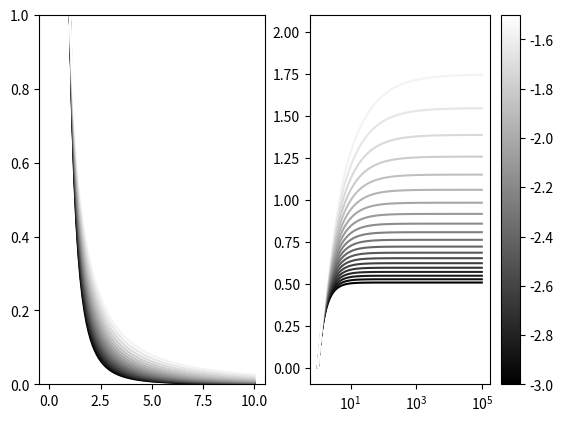

Reproduce this figure in Python.
import sympy as sp
import numpy as np
import matplotlib.pyplot as plt
import scipy as sip

_,axes = plt.subplots(1,2)

power = np.linspace(-3,-1.5,21)
x = sp.symbols('x')

cmap = plt.cm.gray
norm = plt.Normalize(power.min(), power.max())

xx = np.linspace(0.001,10,100)
for i, p in enumerate(power):
    color = cmap(norm(p))
    f = x**p
    F = sp.integrate(f,x)
    F_a = sp.limit(F,x,sp.oo)
    F_b = F.subs(x,1)
    integral = F_a - F_b
    f_num = sp.lambdify(x,f)
    axes[0].plot(xx,f_num(xx),color = color)



axes[0].set_ylim(0.0,1.0)

# right panel

xx2 = np.logspace(0,5,100)

for i, p in enumerate(power):
    color = cmap(norm(p))
    f = x**p
    f_num = sp.lambdify(x,f)
    yy = f_num(xx2)
    F2 = sip.integrate.cumulative_trapezoid(yy,xx2,initial=0)
    axes[1].plot(xx2,F2,color = color)
    axes[1].set_xscale('log')

sm = plt.cm.ScalarMappable(norm=norm, cmap=cmap)
plt.colorbar(sm,ax=axes[1])
plt.show()
